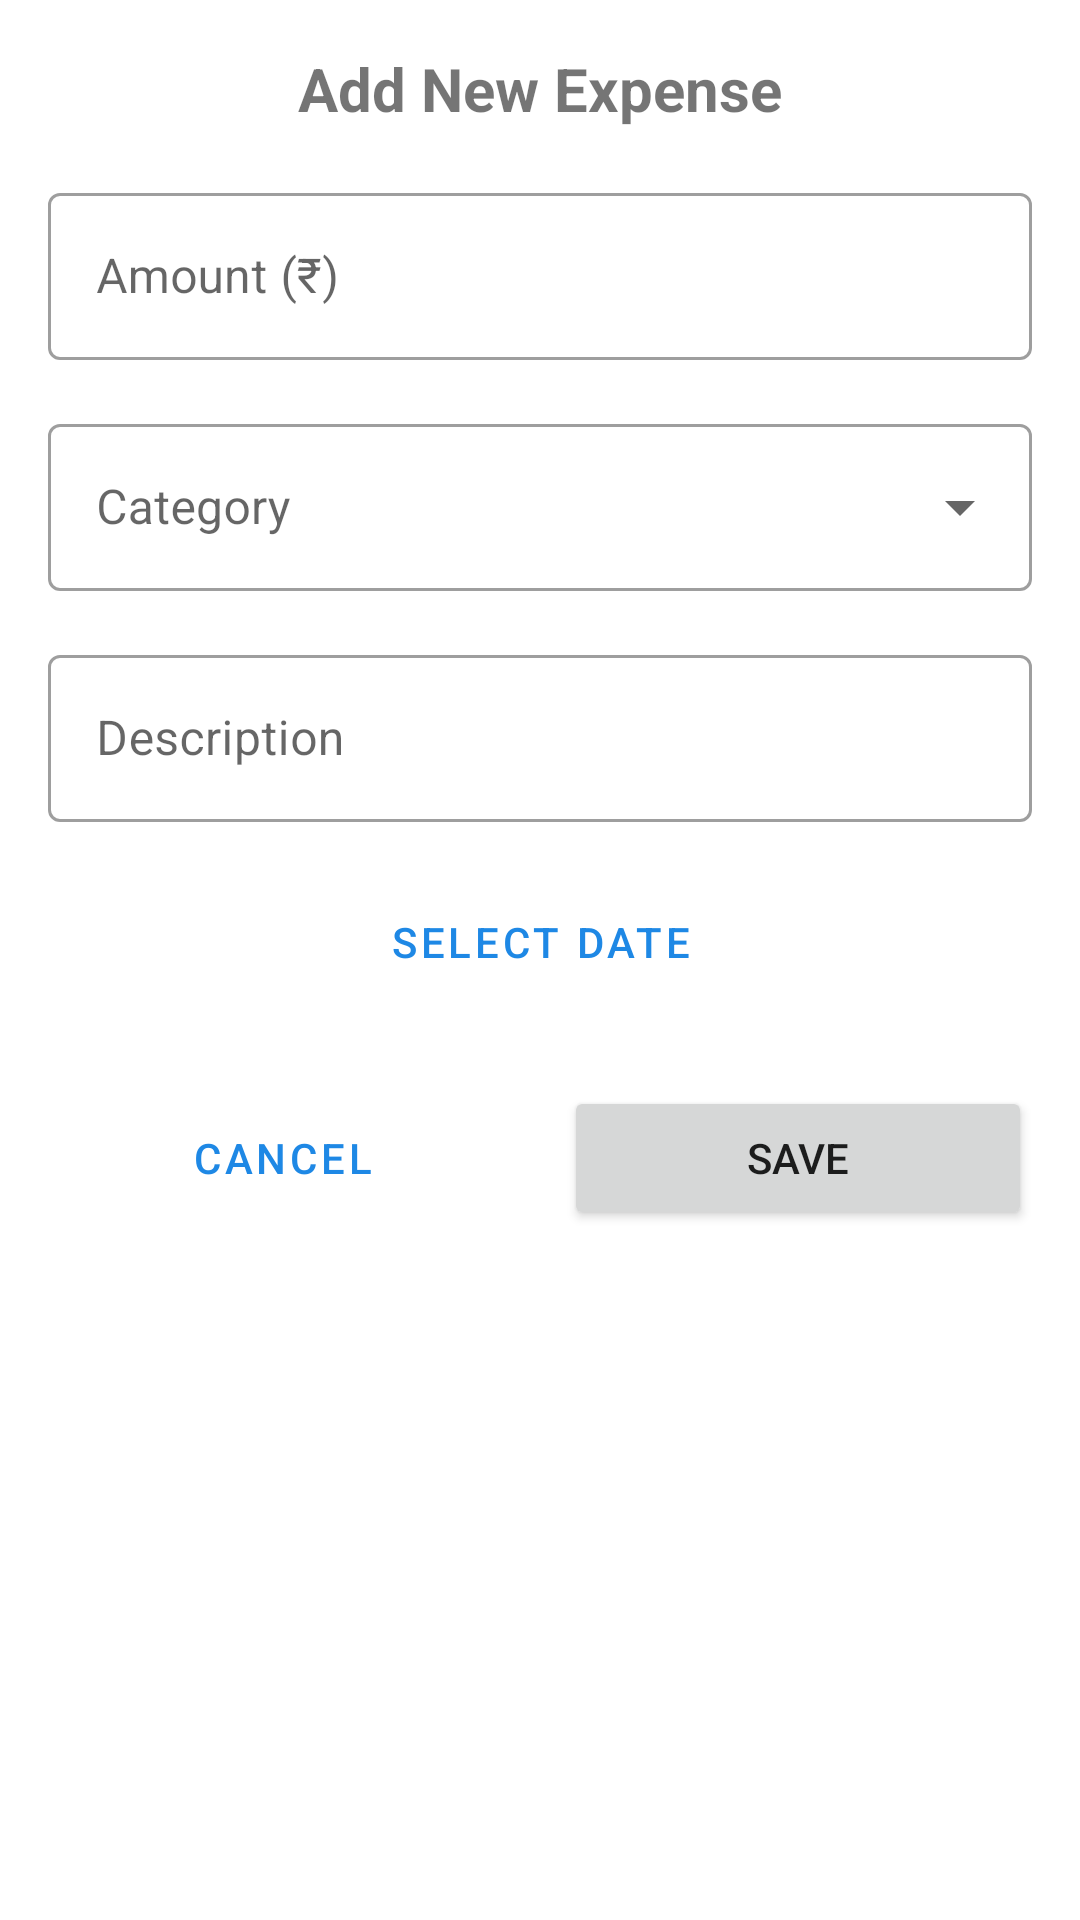

Layout XML and referenced resources for this Android screen:
<!-- AndroidManifest.xml: application theme AppTheme -->
<!-- res/layout/dialog_add_expense.xml -->
<?xml version="1.0" encoding="utf-8"?>
<LinearLayout xmlns:android="http://schemas.android.com/apk/res/android"
    xmlns:app="http://schemas.android.com/apk/res-auto"
    android:layout_width="match_parent"
    android:layout_height="wrap_content"
    android:orientation="vertical"
    android:padding="16dp">

    <TextView
        android:layout_width="match_parent"
        android:layout_height="wrap_content"
        android:text="Add New Expense"
        android:textSize="20sp"
        android:textStyle="bold"
        android:gravity="center" />

    <com.google.android.material.textfield.TextInputLayout
        style="@style/Widget.MaterialComponents.TextInputLayout.OutlinedBox"
        android:layout_width="match_parent"
        android:layout_height="wrap_content"
        android:layout_marginTop="16dp"
        android:hint="Amount (₹)">

        <com.google.android.material.textfield.TextInputEditText
            android:id="@+id/amountEditText"
            android:layout_width="match_parent"
            android:layout_height="wrap_content"
            android:inputType="numberDecimal" />
    </com.google.android.material.textfield.TextInputLayout>

    <com.google.android.material.textfield.TextInputLayout
        style="@style/Widget.MaterialComponents.TextInputLayout.OutlinedBox.ExposedDropdownMenu"
        android:layout_width="match_parent"
        android:layout_height="wrap_content"
        android:layout_marginTop="16dp"
        android:hint="Category">

        <AutoCompleteTextView
            android:id="@+id/categoryDropdown"
            android:layout_width="match_parent"
            android:layout_height="wrap_content"
            android:inputType="none" />
    </com.google.android.material.textfield.TextInputLayout>

    <com.google.android.material.textfield.TextInputLayout
        style="@style/Widget.MaterialComponents.TextInputLayout.OutlinedBox"
        android:layout_width="match_parent"
        android:layout_height="wrap_content"
        android:layout_marginTop="16dp"
        android:hint="Description">

        <com.google.android.material.textfield.TextInputEditText
            android:id="@+id/descriptionEditText"
            android:layout_width="match_parent"
            android:layout_height="wrap_content" />
    </com.google.android.material.textfield.TextInputLayout>

    <Button
        android:id="@+id/datePickerButton"
        style="@style/Widget.MaterialComponents.Button.OutlinedButton"
        android:layout_width="match_parent"
        android:layout_height="wrap_content"
        android:layout_marginTop="16dp"
        android:text="Select Date" />

    <LinearLayout
        android:layout_width="match_parent"
        android:layout_height="wrap_content"
        android:layout_marginTop="24dp"
        android:orientation="horizontal">

        <Button
            android:id="@+id/cancelButton"
            style="@style/Widget.MaterialComponents.Button.TextButton"
            android:layout_width="0dp"
            android:layout_height="wrap_content"
            android:layout_marginEnd="8dp"
            android:layout_weight="1"
            android:text="Cancel" />

        <Button
            android:id="@+id/saveButton"
            android:layout_width="0dp"
            android:layout_height="wrap_content"
            android:layout_marginStart="8dp"
            android:layout_weight="1"
            android:text="Save" />
    </LinearLayout>
</LinearLayout>
<!-- resources referenced by this layout -->
<resources>
  <style name="AppTheme" parent="Theme.MaterialComponents.Light.NoActionBar">
          <item name="colorPrimary">@color/primary</item>
          <item name="colorPrimaryDark">@color/primary_dark</item>
          <item name="colorAccent">@color/accent</item>
      </style>
  <color name="primary">#1E88E5</color>
  <color name="primary_dark">#1565C0</color>
  <color name="accent">#FFC107</color>
</resources>
